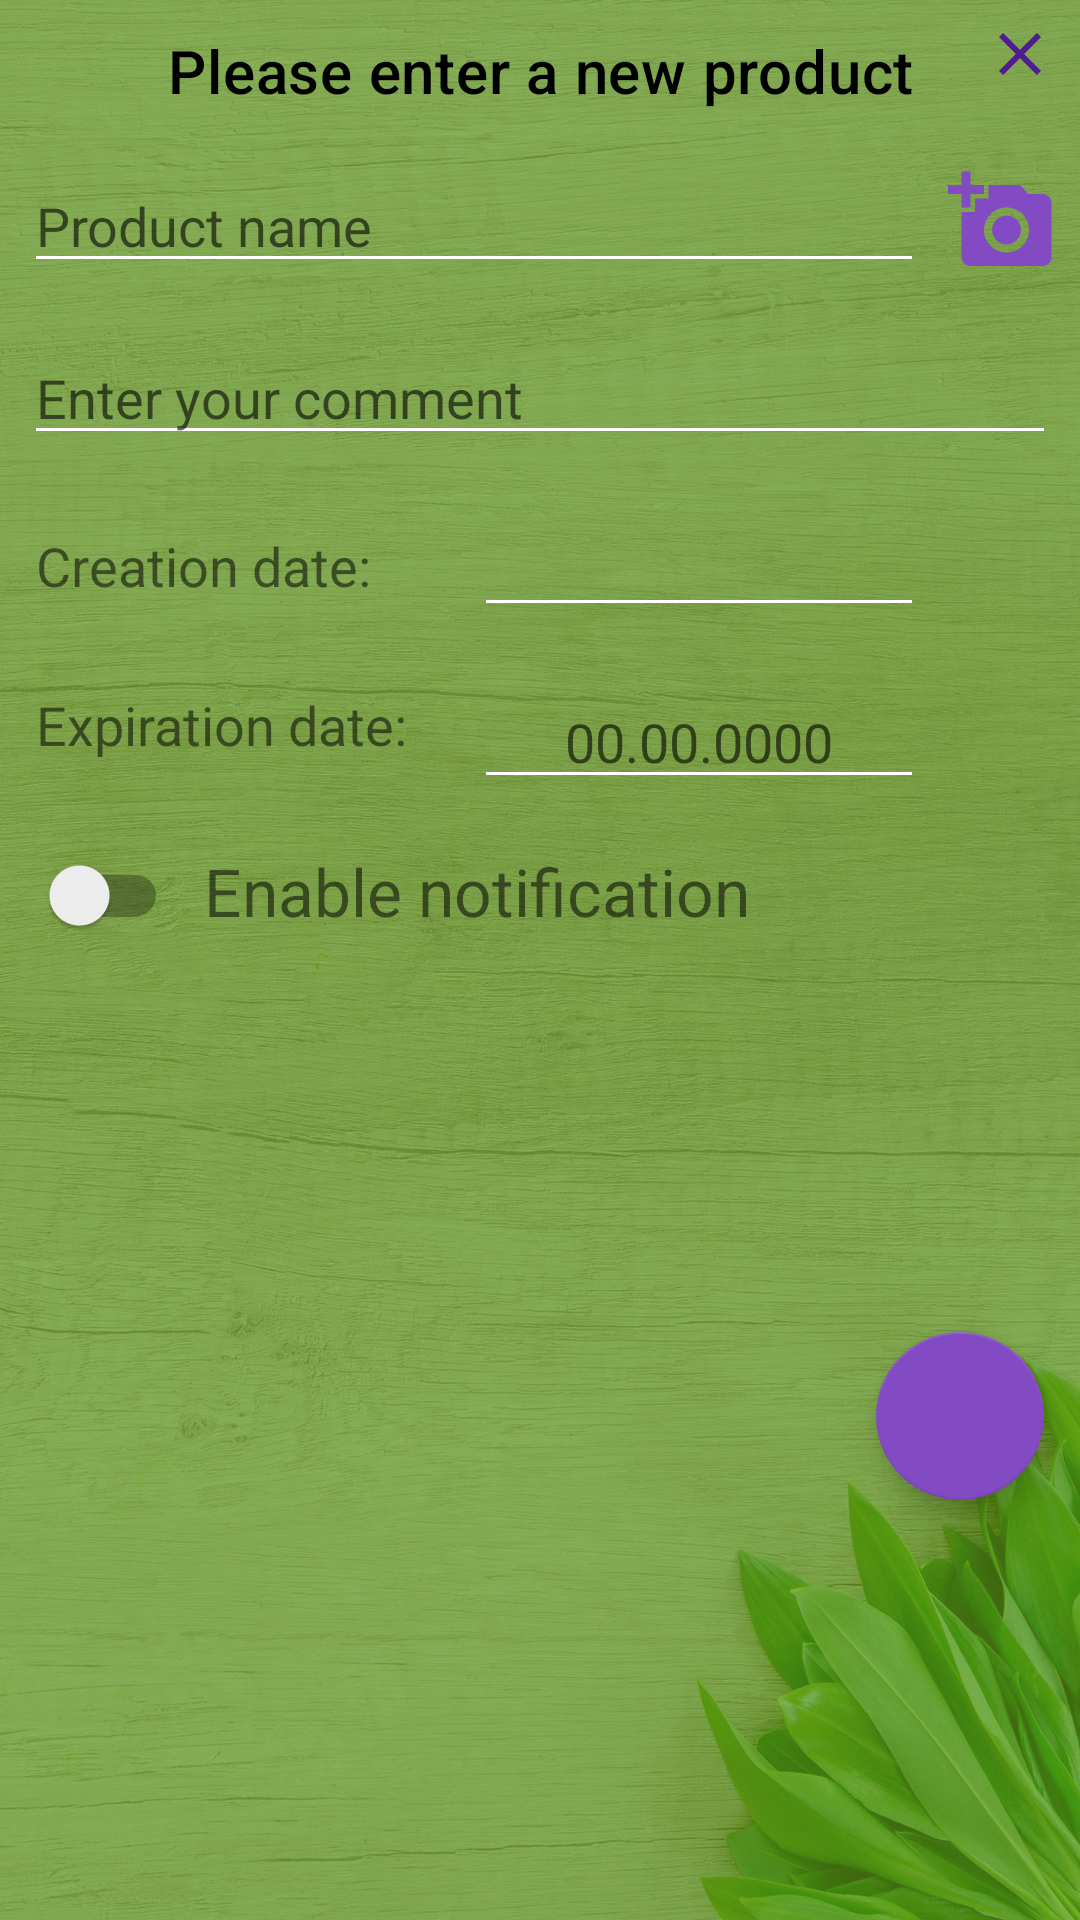

This screen was rendered from an Android layout file. Write that file and the resources it references.
<!-- AndroidManifest.xml: application theme Theme.FoodManager -->
<!-- res/layout/fragment_add_product.xml -->
<?xml version="1.0" encoding="utf-8"?>
<layout xmlns:android="http://schemas.android.com/apk/res/android"
    xmlns:app="http://schemas.android.com/apk/res-auto"
    xmlns:tools="http://schemas.android.com/tools">

    <data>

        <variable
            name="product"
            type="by.it.academy.foodmanager.app.domain.models.ProductDomain" />

    </data>

    <androidx.constraintlayout.widget.ConstraintLayout
        style="@style/AddProductDialogStyle"
        android:layout_width="match_parent"
        android:layout_height="wrap_content"
        android:layout_gravity="center"
        android:layout_marginVertical="32sp"
        tools:context=".app.presentation.ui.fragments.AddProductFragment">

        <ImageView
            android:id="@+id/btn_cancel"
            android:layout_width="wrap_content"
            android:layout_height="wrap_content"
            android:paddingStart="6dp"
            android:paddingTop="6dp"
            android:src="@drawable/ic_close"
            app:layout_constraintEnd_toEndOf="parent"
            app:layout_constraintTop_toTopOf="parent" />

        <TextView
            android:id="@+id/dialog_title"
            style="@style/DialogTitleTextStyle"
            android:layout_width="wrap_content"
            android:layout_height="wrap_content"
            android:layout_marginTop="10dp"
            android:text="@string/add_product_dialog_title"
            app:layout_constraintLeft_toLeftOf="parent"
            app:layout_constraintRight_toRightOf="parent"
            app:layout_constraintTop_toTopOf="parent" />

        <EditText
            android:id="@+id/et_product_name"
            android:layout_width="0dp"
            android:layout_height="wrap_content"
            android:layout_marginHorizontal="8dp"
            android:layout_marginTop="16dp"
            android:hint="@string/add_product_name"
            app:layout_constraintEnd_toStartOf="@id/make_photo"
            app:layout_constraintStart_toStartOf="parent"
            app:layout_constraintTop_toBottomOf="@+id/dialog_title" />

        <ImageView
            android:id="@+id/make_photo"
            android:layout_width="36dp"
            android:layout_height="36dp"
            android:layout_marginEnd="8dp"
            android:clickable="true"
            android:focusable="true"
            android:src="@drawable/ic_add_a_photo"
            app:layout_constraintBottom_toBottomOf="@id/et_product_name"
            app:layout_constraintEnd_toEndOf="parent"
            app:layout_constraintStart_toEndOf="@id/et_product_name"
            app:layout_constraintTop_toTopOf="@id/et_product_name" />

        <EditText
            android:id="@+id/et_product_comment"
            android:layout_width="match_parent"
            android:layout_height="wrap_content"
            android:layout_marginHorizontal="8dp"
            android:layout_marginTop="16dp"
            android:hint="@string/add_enter_your_comment"
            app:layout_constraintStart_toStartOf="parent"
            app:layout_constraintTop_toBottomOf="@+id/et_product_name" />

        <TextView
            android:id="@+id/tv_creation"
            android:layout_width="0dp"
            android:layout_height="wrap_content"
            android:layout_marginHorizontal="8dp"
            android:layout_marginTop="16dp"
            android:paddingStart="4dp"
            android:text="@string/creation_date"
            android:textSize="18sp"
            app:layout_constraintBottom_toBottomOf="@id/et_creation_date"
            app:layout_constraintEnd_toStartOf="@id/et_creation_date"
            app:layout_constraintStart_toStartOf="parent"
            app:layout_constraintTop_toBottomOf="@id/et_product_comment" />


        <EditText
            android:id="@+id/et_creation_date"
            android:layout_width="150dp"
            android:layout_height="wrap_content"
            android:layout_marginTop="16dp"
            android:clickable="false"
            android:cursorVisible="false"
            android:focusable="false"
            android:focusableInTouchMode="false"
            android:textAlignment="center"
            app:layout_constraintEnd_toEndOf="@+id/et_expiration_date"
            app:layout_constraintStart_toStartOf="@+id/et_expiration_date"
            app:layout_constraintTop_toBottomOf="@+id/et_product_comment" />


        <TextView
            android:id="@+id/tv_expiration"
            android:layout_width="0dp"
            android:layout_height="wrap_content"
            android:layout_marginHorizontal="8dp"
            android:layout_marginTop="16dp"
            android:paddingStart="4dp"
            android:text="@string/expiration_date"
            android:textSize="18sp"
            app:layout_constraintBottom_toBottomOf="@id/et_expiration_date"
            app:layout_constraintEnd_toStartOf="@id/et_expiration_date"
            app:layout_constraintStart_toStartOf="parent"
            app:layout_constraintTop_toBottomOf="@id/tv_creation" />

        <EditText
            android:id="@+id/et_expiration_date"
            android:layout_width="150dp"
            android:layout_height="wrap_content"
            android:layout_marginTop="16dp"
            android:clickable="false"
            android:cursorVisible="false"
            android:focusable="false"
            android:focusableInTouchMode="false"
            android:hint="00.00.0000"
            android:textAlignment="center"
            app:layout_constraintEnd_toEndOf="@id/edit_expiration_date"
            app:layout_constraintStart_toEndOf="@id/tv_expiration"
            app:layout_constraintTop_toBottomOf="@+id/et_creation_date" />

        <ImageView
            android:id="@+id/edit_expiration_date"
            android:layout_width="36dp"
            android:layout_height="36dp"
            android:layout_marginHorizontal="8dp"
            android:clickable="true"
            android:focusable="true"
            android:src="@drawable/ic_calendar"
            app:layout_constraintBottom_toBottomOf="@id/et_expiration_date"
            app:layout_constraintEnd_toEndOf="parent"
            app:layout_constraintStart_toEndOf="@id/et_expiration_date"
            app:layout_constraintTop_toTopOf="@id/et_expiration_date" />

        <TextView
            android:id="@+id/tv_enable_notification"
            android:layout_width="wrap_content"
            android:layout_height="wrap_content"
            android:layout_marginHorizontal="8dp"
            android:paddingHorizontal="4dp"
            android:text="@string/enable_notification"
            android:textAlignment="center"
            android:textSize="22sp"
            app:layout_constraintStart_toEndOf="@id/swith_enable_notification"
            app:layout_constraintTop_toTopOf="@id/swith_enable_notification" />

        <androidx.appcompat.widget.SwitchCompat
            android:id="@+id/swith_enable_notification"
            android:layout_width="wrap_content"
            android:layout_height="32dp"
            android:layout_marginStart="8dp"
            android:layout_marginTop="16dp"
            app:layout_constraintEnd_toStartOf="@+id/tv_enable_notification"
            app:layout_constraintStart_toStartOf="parent"
            app:layout_constraintTop_toBottomOf="@id/et_expiration_date" />


        <LinearLayout
            android:id="@+id/notification_settings_field"
            android:layout_width="match_parent"
            android:layout_height="wrap_content"
            android:layout_margin="12dp"
            android:orientation="vertical"
            android:visibility="gone"
            app:layout_constraintBottom_toTopOf="@+id/fab_save"
            app:layout_constraintEnd_toEndOf="parent"
            app:layout_constraintStart_toStartOf="parent"
            app:layout_constraintTop_toBottomOf="@+id/tv_enable_notification">


            <LinearLayout
                android:layout_width="match_parent"
                android:layout_height="0dp"
                android:layout_weight="1"
                android:orientation="horizontal">

                <TextView
                    android:layout_width="0dp"
                    android:layout_height="match_parent"
                    android:layout_weight="1"
                    android:text="@string/notification_settings_title"
                    android:textAlignment="viewStart"
                    android:textSize="18sp" />

                <EditText
                    android:id="@+id/et_days_number"
                    android:layout_width="40dp"
                    android:layout_height="wrap_content"
                    android:layout_marginStart="8dp"
                    android:hint="0"
                    android:textAlignment="center"
                    android:textSize="18sp" />

                <TextView
                    android:layout_width="wrap_content"
                    android:layout_height="match_parent"
                    android:paddingTop="16dp"
                    android:text="@string/days"
                    android:textAlignment="center"
                    android:textSize="18sp" />

            </LinearLayout>

            <LinearLayout
                android:layout_width="match_parent"
                android:layout_height="0dp"
                android:layout_marginTop="12dp"
                android:layout_weight="1"
                android:orientation="horizontal">

                <TextView
                    android:layout_width="0dp"
                    android:layout_height="wrap_content"
                    android:layout_gravity="bottom"
                    android:layout_marginBottom="3dp"
                    android:layout_weight="1"
                    android:text="@string/choose_time_of_notification"
                    android:textSize="18sp" />

                <EditText
                    android:id="@+id/et_notification_time"
                    android:layout_width="80dp"
                    android:layout_height="wrap_content"
                    android:layout_marginStart="8dp"
                    android:clickable="false"
                    android:cursorVisible="false"
                    android:focusable="false"
                    android:focusableInTouchMode="false"
                    android:hint="09:00"
                    android:textAlignment="center"
                    android:textSize="18sp" />

            </LinearLayout>
        </LinearLayout>


        <com.google.android.material.floatingactionbutton.FloatingActionButton
            android:id="@+id/fab_save"
            android:layout_width="wrap_content"
            android:layout_height="wrap_content"
            android:layout_marginHorizontal="12dp"
            android:layout_marginBottom="8dp"
            android:clickable="true"
            android:focusable="true"
            android:src="@drawable/ic_done"
            app:layout_constraintBottom_toBottomOf="parent"
            app:layout_constraintEnd_toEndOf="parent"
            app:layout_constraintTop_toBottomOf="@+id/notification_settings_field" />

    </androidx.constraintlayout.widget.ConstraintLayout>
</layout>
<!-- resources referenced by this layout -->
<resources>
  <!-- drawable ic_add_a_photo (drawable) -->
  <vector xmlns:android="http://schemas.android.com/apk/res/android"
      android:width="24dp"
      android:height="24dp"
      android:viewportWidth="24"
      android:viewportHeight="24"
      android:tint="?attr/colorSecondary">
    <path
        android:fillColor="@color/purple"
        android:pathData="M3,4V1h2v3h3v2H5v3H3V6H0V4H3zM6,10V7h3V4h7l1.83,2H21c1.1,0 2,0.9 2,2v12c0,1.1 -0.9,2 -2,2H5c-1.1,0 -2,-0.9 -2,-2V10H6zM13,19c2.76,0 5,-2.24 5,-5s-2.24,-5 -5,-5s-5,2.24 -5,5S10.24,19 13,19zM9.8,14c0,1.77 1.43,3.2 3.2,3.2s3.2,-1.43 3.2,-3.2s-1.43,-3.2 -3.2,-3.2S9.8,12.23 9.8,14z"/>
  </vector>
  <!-- drawable ic_close (drawable) -->
  <vector xmlns:android="http://schemas.android.com/apk/res/android"
      android:width="32dp"
      android:height="32dp"
      android:viewportWidth="32"
      android:viewportHeight="32"
      android:tint="?attr/colorSecondaryVariant">
    <path
        android:fillColor="@color/purple_dark"
        android:pathData="M19,6.41L17.59,5 12,10.59 6.41,5 5,6.41 10.59,12 5,17.59 6.41,19 12,13.41 17.59,19 19,17.59 13.41,12z"/>
  </vector>
  <string name="add_enter_your_comment">Enter your comment</string>
  <string name="add_product_dialog_title">Please enter a new product</string>
  <string name="add_product_name">Product name</string>
  <string name="choose_time_of_notification">Choose time of notification</string>
  <string name="creation_date">Creation date:</string>
  <string name="days">days</string>
  <string name="enable_notification">Enable notification</string>
  <string name="expiration_date">Expiration date:</string>
  <string name="notification_settings_title">
          How many days in advance to remind \n
          (0 - at the last)
      </string>
  <style name="AddProductDialogStyle">
          
          <item name="colorAccent">?attr/colorSecondaryVariant</item>
          
          <item name="android:background">@color/green_dark_transparent</item>
      </style>
  <style name="DialogTitleTextStyle" parent="TextAppearance.MaterialComponents.Headline6">
          <item name="android:textColor">?attr/colorOnPrimary</item>
         <item name="android:fontFamily">@font/rock_n_roll_one_regular</item>
          <item name="android:textAlignment">center</item>
      </style>
  <color name="purple">#824ac3</color>
  <color name="purple_dark">#501c92</color>
  <color name="green_dark_transparent">#B35A9216</color>
  <color name="green">#8BC34A</color>
  <color name="green_dark">#5a9216</color>
  <color name="black">#FF000000</color>
  <color name="white">#FFFFFFFF</color>
  <style name="TextAppearance.App.Headline6" parent="TextAppearance.MaterialComponents.Headline6">
          <item name="fontFamily">@font/rock_n_roll_one_regular</item>
          <item name="android:fontFamily">@font/rock_n_roll_one_regular</item>
      </style>
  <style name="TextAppearance.App.Subtitle1" parent="TextAppearance.MaterialComponents.Subtitle1">
          <item name="fontFamily">@font/roboto_regular</item>
          <item name="android:fontFamily">@font/roboto_regular</item>
      </style>
</resources>
